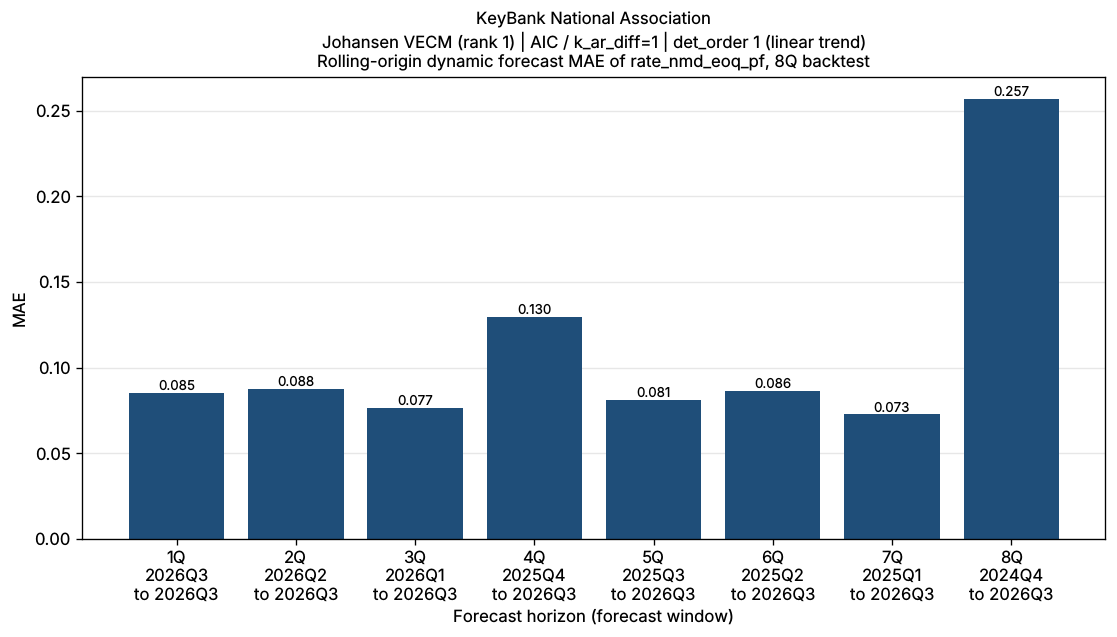

Values plotted in this chart, from the file beside it:
bank_name, test_name, IC/selected lag, trend type, horizon_q, origin, start, end, n_obs, mae, naive_mae
KeyBank National Association, Johansen VECM (rank 1), AIC / k_ar_diff=1, det_order 1 (linear trend), 1Q, 2026Q2, 2026Q3, 2026Q3, 1, 0.08533, 0.05906
KeyBank National Association, Johansen VECM (rank 1), AIC / k_ar_diff=1, det_order 1 (linear trend), 2Q, 2026Q1, 2026Q2, 2026Q3, 2, 0.08763, 0.02953
KeyBank National Association, Johansen VECM (rank 1), AIC / k_ar_diff=1, det_order 1 (linear trend), 3Q, 2025Q4, 2026Q1, 2026Q3, 3, 0.07653, 0.247
KeyBank National Association, Johansen VECM (rank 1), AIC / k_ar_diff=1, det_order 1 (linear trend), 4Q, 2025Q3, 2025Q4, 2026Q3, 4, 0.1296, 0.3398
KeyBank National Association, Johansen VECM (rank 1), AIC / k_ar_diff=1, det_order 1 (linear trend), 5Q, 2025Q2, 2025Q3, 2026Q3, 5, 0.08134, 0.2615
KeyBank National Association, Johansen VECM (rank 1), AIC / k_ar_diff=1, det_order 1 (linear trend), 6Q, 2025Q1, 2025Q2, 2026Q3, 6, 0.08647, 0.2041
KeyBank National Association, Johansen VECM (rank 1), AIC / k_ar_diff=1, det_order 1 (linear trend), 7Q, 2024Q4, 2025Q1, 2026Q3, 7, 0.07279, 0.3503
KeyBank National Association, Johansen VECM (rank 1), AIC / k_ar_diff=1, det_order 1 (linear trend), 8Q, 2024Q3, 2024Q4, 2026Q3, 8, 0.2569, 0.5232
